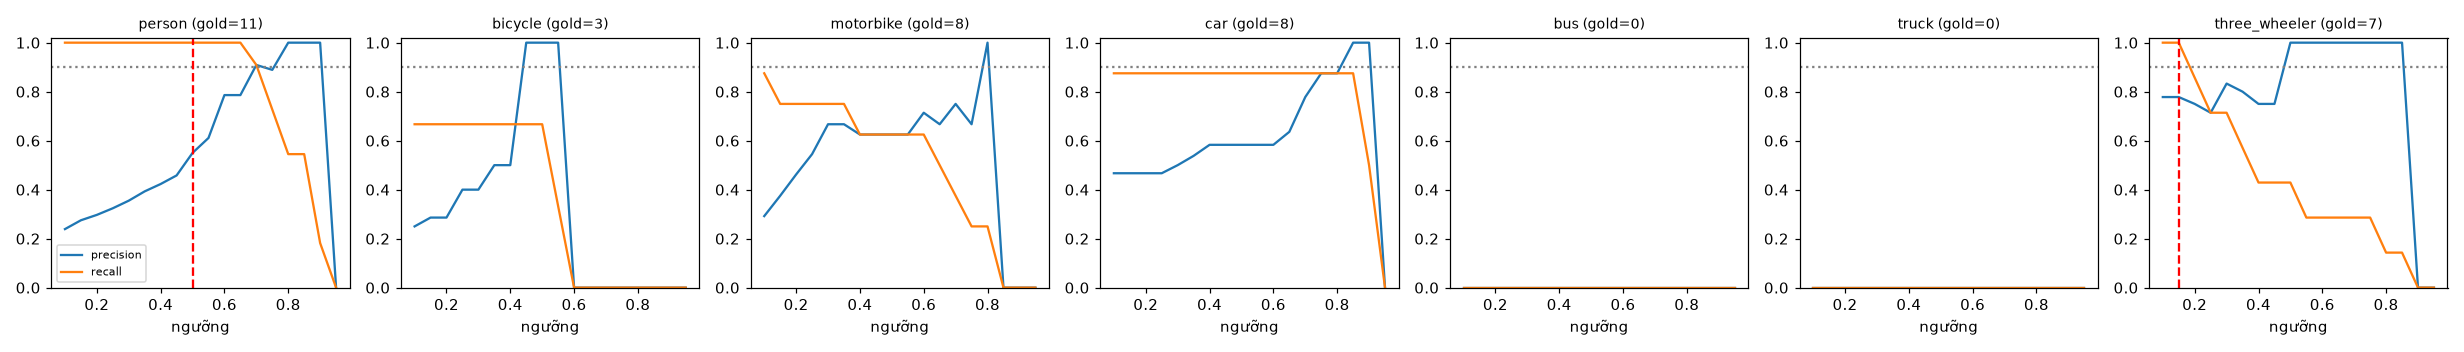

The file beside this chart, header and first rows:
class, thr, tp, fp, fn, precision, recall, f1, n_gold
person, 0.1, 11, 35, 0, 0.239, 1.0, 0.386, 11
person, 0.15, 11, 29, 0, 0.275, 1.0, 0.431, 11
person, 0.2, 11, 26, 0, 0.297, 1.0, 0.458, 11
person, 0.25, 11, 23, 0, 0.324, 1.0, 0.489, 11
person, 0.3, 11, 20, 0, 0.355, 1.0, 0.524, 11
person, 0.35, 11, 17, 0, 0.393, 1.0, 0.564, 11
person, 0.4, 11, 15, 0, 0.423, 1.0, 0.595, 11
person, 0.45, 11, 13, 0, 0.458, 1.0, 0.629, 11
person, 0.5, 11, 9, 0, 0.55, 1.0, 0.71, 11
person, 0.55, 11, 7, 0, 0.611, 1.0, 0.759, 11
person, 0.6, 11, 3, 0, 0.786, 1.0, 0.88, 11
person, 0.65, 11, 3, 0, 0.786, 1.0, 0.88, 11
person, 0.7, 10, 1, 1, 0.909, 0.909, 0.909, 11
person, 0.75, 8, 1, 3, 0.889, 0.727, 0.8, 11
person, 0.8, 6, 0, 5, 1.0, 0.545, 0.706, 11
person, 0.85, 6, 0, 5, 1.0, 0.545, 0.706, 11
person, 0.9, 2, 0, 9, 1.0, 0.182, 0.308, 11
person, 0.95, 0, 0, 11, 0.0, 0.0, 0.0, 11
bicycle, 0.1, 2, 6, 1, 0.25, 0.667, 0.364, 3
bicycle, 0.15, 2, 5, 1, 0.286, 0.667, 0.4, 3
bicycle, 0.2, 2, 5, 1, 0.286, 0.667, 0.4, 3
bicycle, 0.25, 2, 3, 1, 0.4, 0.667, 0.5, 3
bicycle, 0.3, 2, 3, 1, 0.4, 0.667, 0.5, 3
bicycle, 0.35, 2, 2, 1, 0.5, 0.667, 0.571, 3
bicycle, 0.4, 2, 2, 1, 0.5, 0.667, 0.571, 3
bicycle, 0.45, 2, 0, 1, 1.0, 0.667, 0.8, 3
bicycle, 0.5, 2, 0, 1, 1.0, 0.667, 0.8, 3
bicycle, 0.55, 1, 0, 2, 1.0, 0.333, 0.5, 3
bicycle, 0.6, 0, 0, 3, 0.0, 0.0, 0.0, 3
bicycle, 0.65, 0, 0, 3, 0.0, 0.0, 0.0, 3
bicycle, 0.7, 0, 0, 3, 0.0, 0.0, 0.0, 3
bicycle, 0.75, 0, 0, 3, 0.0, 0.0, 0.0, 3
bicycle, 0.8, 0, 0, 3, 0.0, 0.0, 0.0, 3
bicycle, 0.85, 0, 0, 3, 0.0, 0.0, 0.0, 3
bicycle, 0.9, 0, 0, 3, 0.0, 0.0, 0.0, 3
bicycle, 0.95, 0, 0, 3, 0.0, 0.0, 0.0, 3
motorbike, 0.1, 7, 17, 1, 0.292, 0.875, 0.438, 8
motorbike, 0.15, 6, 10, 2, 0.375, 0.75, 0.5, 8
motorbike, 0.2, 6, 7, 2, 0.462, 0.75, 0.571, 8
motorbike, 0.25, 6, 5, 2, 0.545, 0.75, 0.632, 8
motorbike, 0.3, 6, 3, 2, 0.667, 0.75, 0.706, 8
motorbike, 0.35, 6, 3, 2, 0.667, 0.75, 0.706, 8
motorbike, 0.4, 5, 3, 3, 0.625, 0.625, 0.625, 8
motorbike, 0.45, 5, 3, 3, 0.625, 0.625, 0.625, 8
motorbike, 0.5, 5, 3, 3, 0.625, 0.625, 0.625, 8
motorbike, 0.55, 5, 3, 3, 0.625, 0.625, 0.625, 8
motorbike, 0.6, 5, 2, 3, 0.714, 0.625, 0.667, 8
motorbike, 0.65, 4, 2, 4, 0.667, 0.5, 0.571, 8
motorbike, 0.7, 3, 1, 5, 0.75, 0.375, 0.5, 8
motorbike, 0.75, 2, 1, 6, 0.667, 0.25, 0.364, 8
motorbike, 0.8, 2, 0, 6, 1.0, 0.25, 0.4, 8
motorbike, 0.85, 0, 0, 8, 0.0, 0.0, 0.0, 8
motorbike, 0.9, 0, 0, 8, 0.0, 0.0, 0.0, 8
motorbike, 0.95, 0, 0, 8, 0.0, 0.0, 0.0, 8
car, 0.1, 7, 8, 1, 0.467, 0.875, 0.609, 8
car, 0.15, 7, 8, 1, 0.467, 0.875, 0.609, 8
car, 0.2, 7, 8, 1, 0.467, 0.875, 0.609, 8
car, 0.25, 7, 8, 1, 0.467, 0.875, 0.609, 8
car, 0.3, 7, 7, 1, 0.5, 0.875, 0.636, 8
car, 0.35, 7, 6, 1, 0.538, 0.875, 0.667, 8
... 66 more rows
